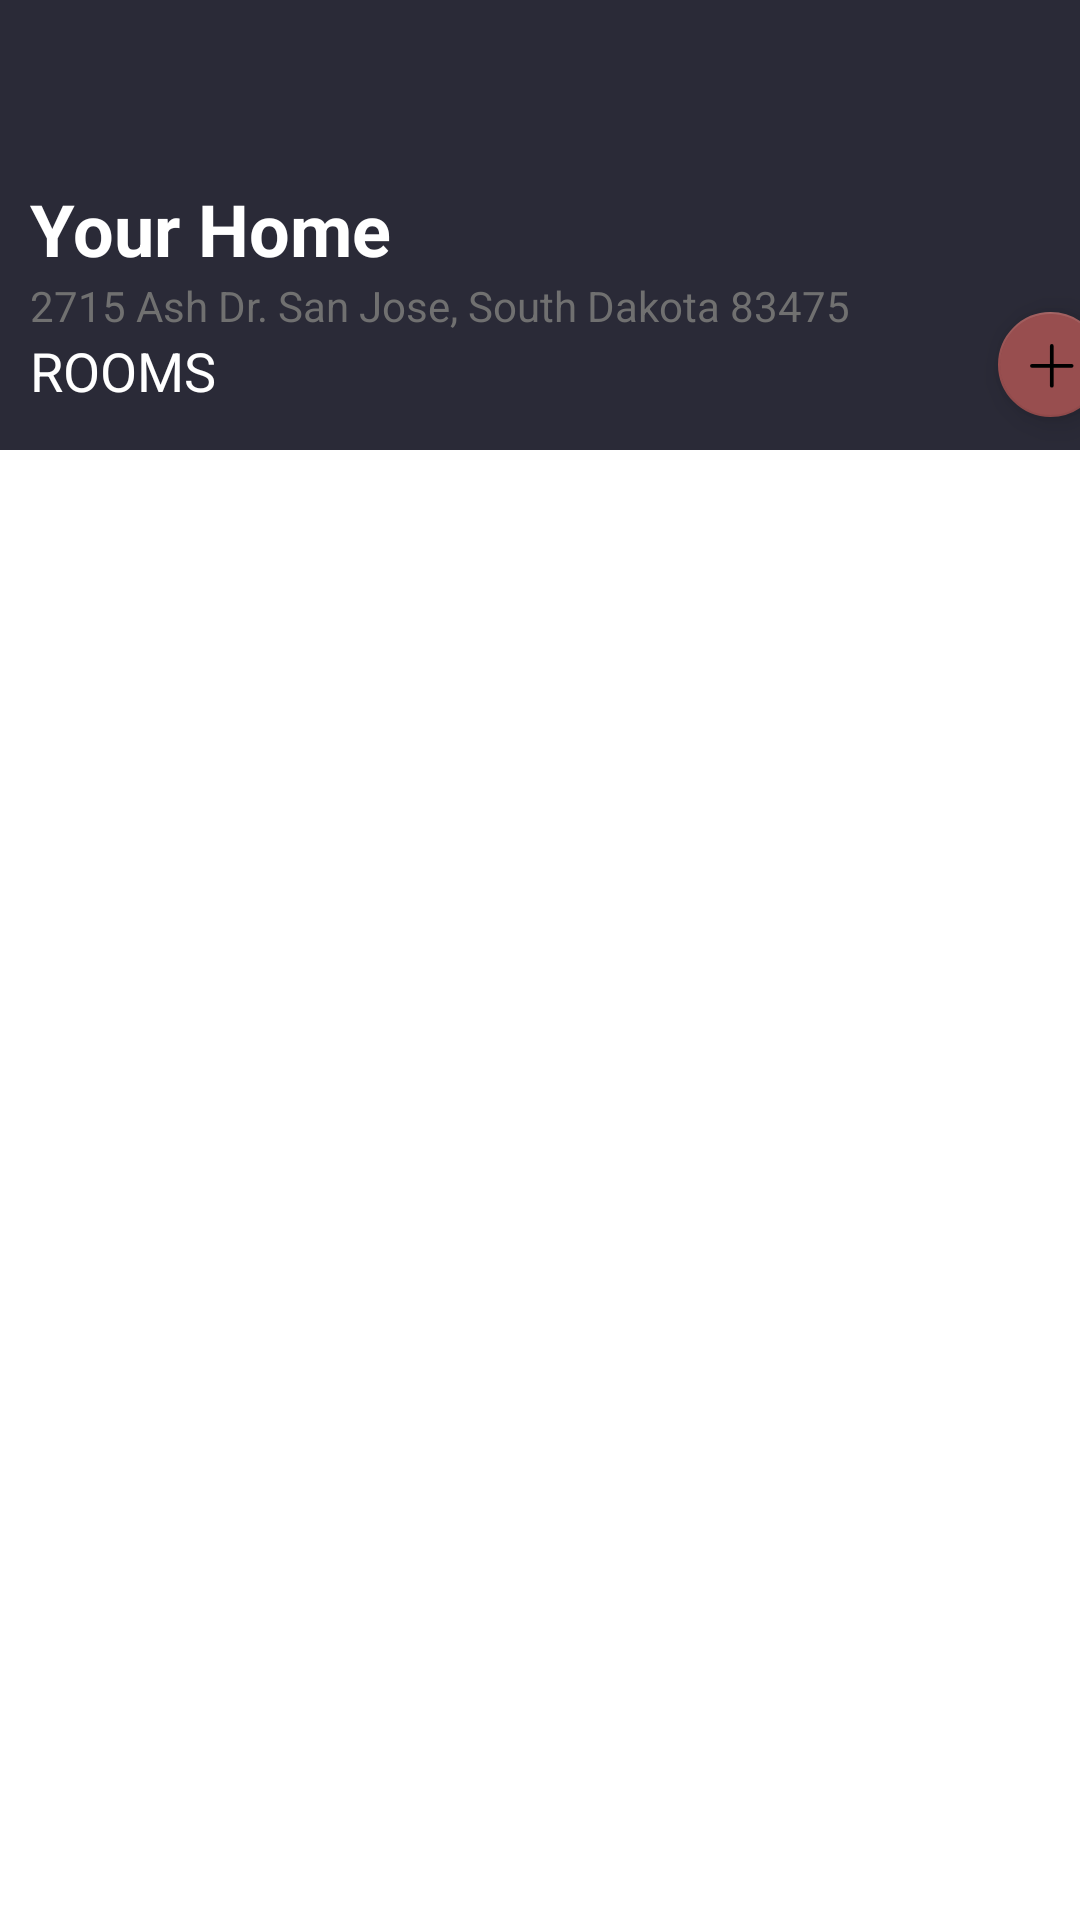

Produce the Android XML layout that renders to this screen, including the resource entries it uses.
<!-- AndroidManifest.xml: application theme Theme.Smarthousev20 -->
<!-- res/layout/fragment_homepage.xml -->
<?xml version="1.0" encoding="utf-8"?>
<FrameLayout xmlns:android="http://schemas.android.com/apk/res/android"
    xmlns:tools="http://schemas.android.com/tools"
    android:layout_width="match_parent"
    android:layout_height="match_parent"
    xmlns:app="http://schemas.android.com/apk/res-auto"
    tools:context=".HomepageFragment">

    <LinearLayout
        android:layout_width="match_parent"
        android:layout_height="match_parent"
        android:orientation="vertical">
    <LinearLayout
        android:id="@+id/toolbar"
        android:layout_width="match_parent"
        android:layout_height="150dp"
        android:background="#2A2A37"
        android:minHeight="?attr/actionBarSize"
        android:theme="?attr/actionBarTheme">


        <LinearLayout
            android:layout_width="wrap_content"
            android:layout_height="wrap_content"
            android:orientation="vertical"
            android:layout_marginLeft="10dp"
            android:layout_marginTop="60dp">


            <TextView
                android:id="@+id/textView4"
                android:layout_width="wrap_content"
                android:layout_height="wrap_content"
                android:text="Your Home"
                android:textColor="@color/white"
                android:textSize="24dp"
                android:textStyle="bold"
                app:layout_constraintBottom_toBottomOf="parent"
                app:layout_constraintEnd_toEndOf="parent"
                app:layout_constraintHorizontal_bias="0.054"
                app:layout_constraintStart_toStartOf="parent"
                app:layout_constraintTop_toTopOf="parent"
                app:layout_constraintVertical_bias="0.047" />

            <TextView
                android:id="@+id/textView5"
                android:layout_width="wrap_content"
                android:layout_height="wrap_content"
                android:text="2715 Ash Dr. San Jose, South Dakota 83475"
                android:textColor="#707070"
                android:drawableLeft="@drawable/icon_location"
                app:layout_constraintBottom_toBottomOf="parent"
                app:layout_constraintEnd_toEndOf="parent"
                app:layout_constraintHorizontal_bias="0.291"
                app:layout_constraintStart_toStartOf="parent"
                app:layout_constraintTop_toTopOf="parent"
                app:layout_constraintVertical_bias="0.096" />



            <TextView
                android:id="@+id/textView6"
                android:layout_width="wrap_content"
                android:layout_height="wrap_content"
                android:text="ROOMS"
                android:textColor="@color/white"
                android:textSize="18dp"
                app:layout_constraintBottom_toBottomOf="parent"
                app:layout_constraintEnd_toEndOf="parent"
                app:layout_constraintHorizontal_bias="0.045"
                app:layout_constraintStart_toStartOf="parent"
                app:layout_constraintTop_toTopOf="parent"
                app:layout_constraintVertical_bias="0.157" />

            <ImageView
                android:id="@+id/imageView9"
                android:layout_width="87dp"
                android:layout_height="11dp"
                app:layout_constraintBottom_toBottomOf="parent"
                app:layout_constraintEnd_toEndOf="parent"
                app:layout_constraintHorizontal_bias="0.049"
                app:layout_constraintStart_toStartOf="parent"
                app:layout_constraintTop_toTopOf="parent"
                app:layout_constraintVertical_bias="0.193"
                app:srcCompat="@drawable/ic_rectangle_12" />

        </LinearLayout>

        <com.google.android.material.floatingactionbutton.FloatingActionButton
            android:id="@+id/imageView8"
            android:layout_width="35dp"
            android:layout_height="40dp"
            android:layout_marginStart="45dp"
            android:layout_marginTop="100dp"
            android:backgroundTint="#984E4F"
            app:fabSize="mini"
            android:src="@drawable/ic_icon_add"
            android:onClick="add_room_click"
            tools:ignore="OnClick" />


    </LinearLayout>



    <GridView
        android:id="@+id/month_grid"
        android:layout_width="match_parent"
        android:layout_height="455dp"
        android:layout_weight="1"
        android:horizontalSpacing="10dp"
        android:numColumns="2"
        android:paddingStart="25dp"
        android:paddingTop="10dp"
        android:verticalSpacing="10dp"
        tools:listitem="@layout/iconplus" />

    </LinearLayout>
</FrameLayout>
<!-- res/layout/iconplus.xml (included above) -->
<?xml version="1.0" encoding="utf-8"?>
<RelativeLayout xmlns:android="http://schemas.android.com/apk/res/android"
    android:layout_width="match_parent"
    android:layout_height="match_parent">

    <RelativeLayout
        android:layout_width="427px"
        android:layout_height="362px"
        android:background="@drawable/ic_frame_7">

        <LinearLayout
            android:layout_width="425px"
            android:layout_height="360px"
            android:background="@android:drawable/dialog_holo_light_frame"
            android:gravity="center"
            android:orientation="vertical">

            <ImageView
                android:id="@+id/room_image"
                android:layout_width="128px"
                android:layout_height="128px"
                android:background="@drawable/ic_frame_24" />

            <TextView
                android:layout_width="wrap_content"
                android:layout_height="wrap_content"
                android:text="Name Room"
                android:textColor="#984E4F"
                android:textSize="24px"
                android:textStyle="bold" />

            <TextView
                android:layout_width="wrap_content"
                android:layout_height="wrap_content"
                android:text="num devices"
                android:textColor="#0E0E12"
                android:textSize="24px"
                android:textStyle="normal" />
        </LinearLayout>

    </RelativeLayout>


</RelativeLayout>
<!-- resources referenced by this layout -->
<resources>
  <color name="white">#FFFFFFFF</color>
  <!-- drawable ic_frame_7 (drawable) -->
  <vector xmlns:android="http://schemas.android.com/apk/res/android"
      android:width="625dp"
      android:height="560dp"
      android:viewportWidth="625"
      android:viewportHeight="560">
    <path
        android:pathData="M170,130L455,130A20,20 0,0 1,475 150L475,370A20,20 0,0 1,455 390L170,390A20,20 0,0 1,150 370L150,150A20,20 0,0 1,170 130z"
        android:fillColor="#fff"/>
  </vector>
  <!-- drawable ic_icon_add (drawable) -->
  <vector xmlns:android="http://schemas.android.com/apk/res/android"
      android:width="58dp"
      android:height="58dp"
      android:viewportWidth="58"
      android:viewportHeight="58">
    <path
        android:pathData="M8,24L40,24"
        android:strokeWidth="3"
        android:fillColor="#FFFFFF"
        android:strokeColor="#fff"
        android:strokeLineCap="round"/>
    <path
        android:pathData="M24,8L24,40"
        android:strokeWidth="3"
        android:fillColor="#00000000"
        android:strokeColor="#fff"
        android:strokeLineCap="round"/>
  </vector>
  <style name="Theme.Smarthousev20" parent="Theme.MaterialComponents.DayNight.NoActionBar">
          
          <item name="colorPrimary">@color/purple_500</item>
          <item name="colorPrimaryVariant">@color/purple_700</item>
          <item name="colorOnPrimary">@color/white</item>
          
          <item name="colorSecondary">@color/teal_200</item>
          <item name="colorSecondaryVariant">@color/teal_700</item>
          <item name="colorOnSecondary">@color/black</item>
          
          <item name="android:statusBarColor" tools:targetApi="l">?attr/colorPrimaryVariant</item>
          
      </style>
  <color name="purple_500">#984E4F</color>
  <color name="purple_700">#000</color>
  <color name="teal_200">#984E4F</color>
  <color name="teal_700">#FF018786</color>
  <color name="black">#FF000000</color>
</resources>
